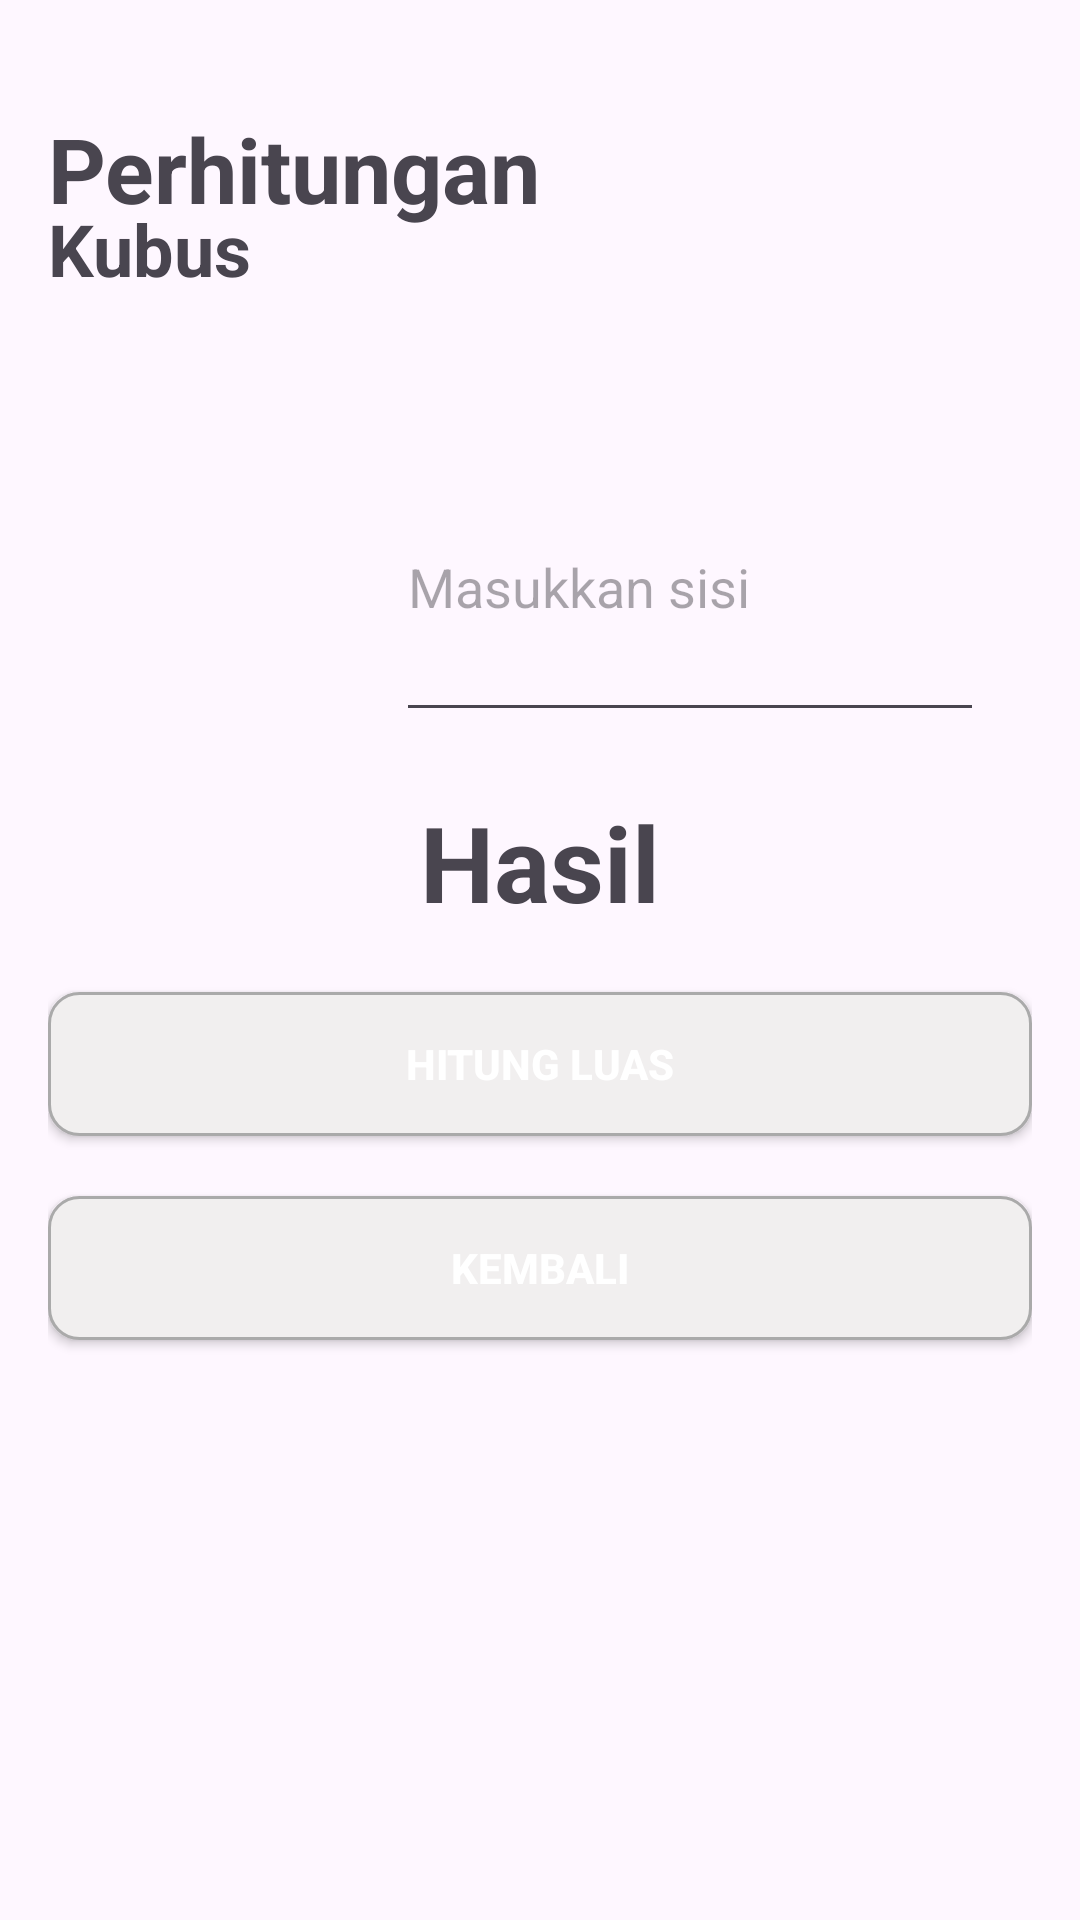

Android layout source for this screen:
<!-- AndroidManifest.xml: application theme Theme.BangunMenu -->
<!-- res/layout/kubus.xml -->
<LinearLayout
    xmlns:android="http://schemas.android.com/apk/res/android"
    android:layout_width="match_parent"
    android:layout_height="match_parent"
    android:orientation="vertical"
    android:padding="16dp">

    <TextView
        android:id="@+id/textViewNamaBangun1"
        android:layout_width="wrap_content"
        android:layout_height="wrap_content"
        android:text="Perhitungan"
        android:textSize="30sp"
        android:layout_marginTop="20dp"
        android:textStyle="bold"/>

    <TextView
        android:id="@+id/textViewNamaKubus"
        android:layout_width="wrap_content"
        android:layout_height="wrap_content"
        android:text="Kubus"
        android:textSize="24sp"
        android:layout_marginTop="-10sp"
        android:layout_marginBottom="20dp"
        android:textStyle="bold"/>

    <LinearLayout
        android:layout_width="match_parent"
        android:layout_height="wrap_content"
        android:orientation="horizontal">

        <ImageView
            android:id="@+id/imageView"
            android:layout_width="100dp"
            android:layout_height="100dp"
            android:layout_marginTop="20dp"
            android:src="@drawable/ic_launcher_background" />

        <EditText
            android:id="@+id/editTextSisiK"
            android:layout_width="0dp"
            android:layout_height="100dp"
            android:layout_weight="1"
            android:layout_marginStart="16dp"
            android:layout_marginEnd="16dp"
            android:hint="Masukkan sisi"
            android:inputType="numberDecimal"
            android:minHeight="58dp"
            android:layout_marginTop= "25dp"/>
    </LinearLayout>

    <TextView
        android:id="@+id/textViewHasil"
        android:layout_width="wrap_content"
        android:layout_height="wrap_content"
        android:text="Hasil"
        android:textSize="35dp"
        android:layout_gravity="center_horizontal"
        android:layout_marginTop="20dp"
        android:textStyle="bold"/>

    <Button
        android:id="@+id/buttonHitung"
        android:layout_width="match_parent"
        android:layout_height="wrap_content"
        android:text="Hitung Luas"
        android:layout_gravity="center_horizontal"
        android:layout_marginTop="20dp"
        android:background="@drawable/block"
        android:textStyle="bold"
        android:textColor="@color/white"/>

    <Button
        android:id="@+id/btnKembali"
        android:layout_width="match_parent"
        android:layout_height="wrap_content"
        android:text="Kembali"
        android:layout_marginTop="20dp"
        android:background="@drawable/block"
        android:textStyle="bold"
        android:layout_gravity="center_horizontal"
        android:textColor="@color/white"/>
</LinearLayout>
<!-- resources referenced by this layout -->
<resources>
  <!-- drawable block (drawable) -->
  <?xml version="1.0" encoding="utf-8"?>
  <selector xmlns:android="http://schemas.android.com/apk/res/android">
  
      <item  android:state_enabled="true" android:state_focused="true">
          <shape android:shape="rectangle">
              <solid android:color="#F1EFEF"/>
              <corners android:radius="10dp"/>
              <stroke android:color="@android:color/darker_gray" android:width="1dp"/>
          </shape>
      </item>
  
      <item android:state_enabled="true">
          <shape android:shape="rectangle">
              <solid android:color="#F1EFEF"/>
              <corners android:radius="10dp"/>
              <stroke android:color="@android:color/darker_gray" android:width="1dp"/>
          </shape>
      </item>
  </selector>
  <style name="Theme.BangunMenu" parent="Base.Theme.BangunMenu" />
  <style name="Base.Theme.BangunMenu" parent="Theme.Material3.DayNight.NoActionBar">
          
          
      </style>
  <!-- not gathered from this repository: default colours our renderer supplied (Android Studio template values) -->
  <color name="white">#FFFFFFFF</color>
</resources>
